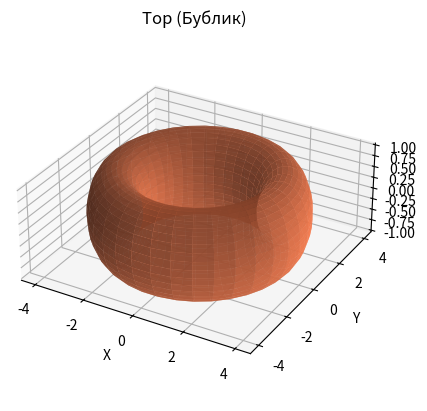

Write the Python code that produced this figure.
import numpy as np
import matplotlib.pyplot as plt
from mpl_toolkits.mplot3d import Axes3D

R = 3
r = 1

theta = np.linspace(0, 2 * np.pi, 35)
phi = np.linspace(0, 2 * np.pi, 35)

theta, phi = np.meshgrid(theta, phi)

x = (R + r * np.cos(theta)) * np.cos(phi)
y = (R + r * np.cos(theta)) * np.sin(phi)
z = r * np.sin(theta)

fig = plt.figure()
ax = fig.add_subplot(111, projection='3d')

ax.plot_surface(x, y, z, color='coral', alpha=0.8)

ax.set_xlabel('X')
ax.set_ylabel('Y')
ax.set_zlabel('Z')
ax.set_title('Тор (Бублик)')

ax.set_box_aspect([1, 1, 0.4])

plt.show()